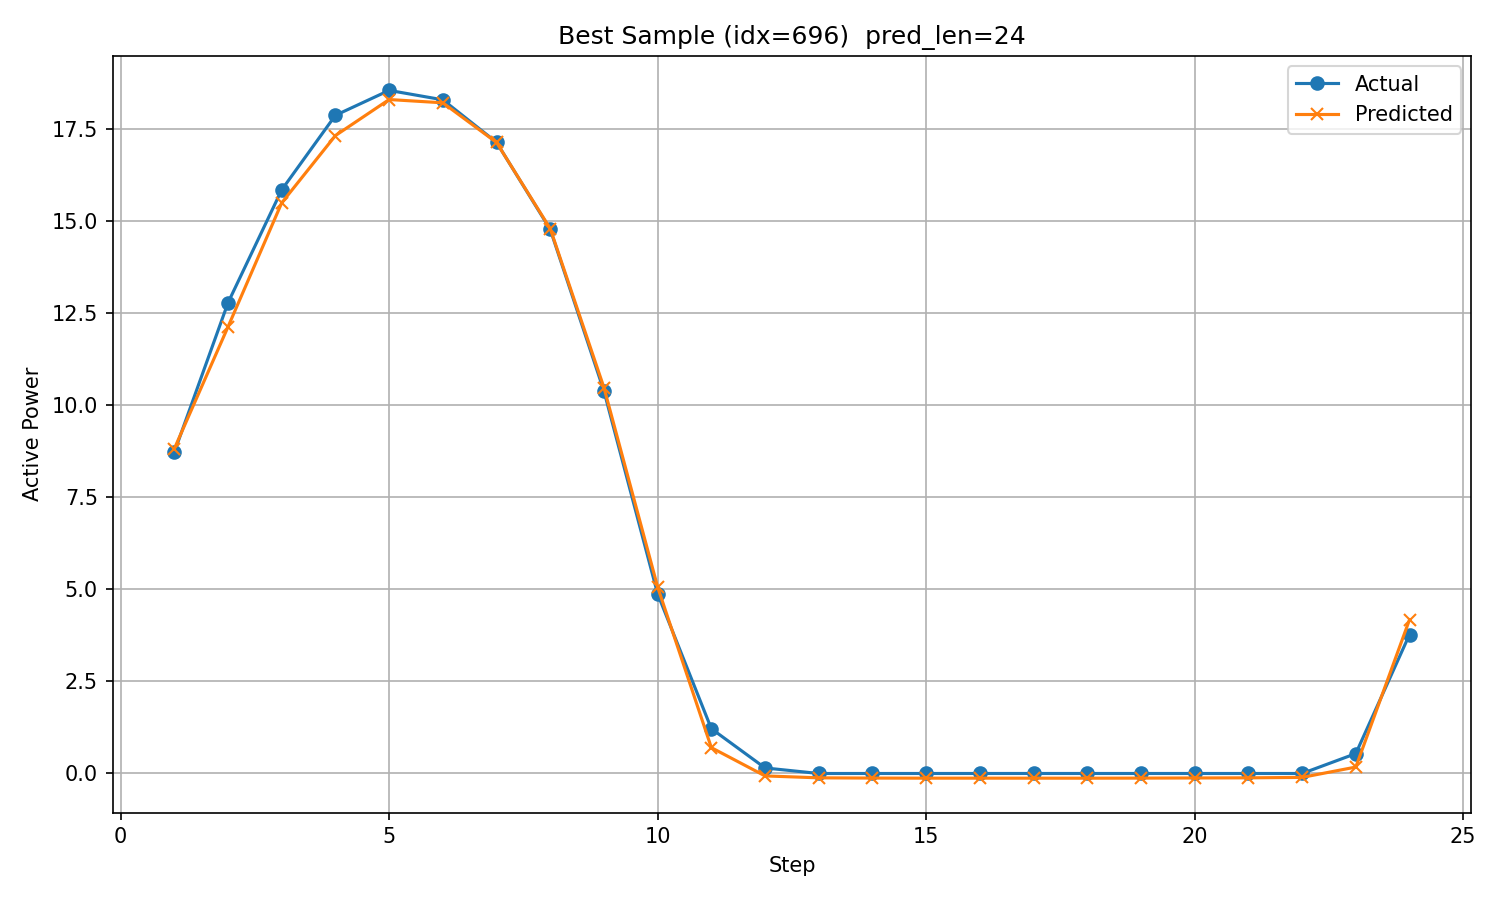

The table this chart was drawn from, first rows:
timestamp, step, actual, predicted
2017/12/24 8:00, 1, 8.706, 8.801
2017/12/24 9:00, 2, 12.77, 12.11
2017/12/24 10:00, 3, 15.83, 15.48
2017/12/24 11:00, 4, 17.86, 17.31
2017/12/24 12:00, 5, 18.54, 18.29
2017/12/24 13:00, 6, 18.28, 18.2
2017/12/24 14:00, 7, 17.13, 17.12
2017/12/24 15:00, 8, 14.76, 14.78
2017/12/24 16:00, 9, 10.37, 10.46
2017/12/24 17:00, 10, 4.858, 5.045
2017/12/24 18:00, 11, 1.196, 0.681
2017/12/24 19:00, 12, 0.1295, -0.08708
2017/12/24 20:00, 13, -0.02133, -0.1392
2017/12/24 21:00, 14, -0.02114, -0.1456
2017/12/24 22:00, 15, -0.02105, -0.1481
2017/12/24 23:00, 16, -0.02097, -0.1479
2017/12/25 0:00, 17, -0.02082, -0.1484
2017/12/25 1:00, 18, -0.02105, -0.1489
2017/12/25 2:00, 19, -0.02103, -0.1465
2017/12/25 3:00, 20, -0.02106, -0.1426
2017/12/25 4:00, 21, -0.02114, -0.1389
2017/12/25 5:00, 22, -0.02101, -0.1274
2017/12/25 6:00, 23, 0.5193, 0.1535
2017/12/25 7:00, 24, 3.754, 4.157
